87-way image classification set "gemstone" from GitHub (minh-me/train-model); label vocabulary: alexandrite, almandine, amazonite, amber, amethyst, ametrine, andalusite, andradite, aquamarine, green aventurine, yellow aventurine, benitoite, golden beryl, bixbite, bloodstone, blue lace agate, carnelian, cats eye, chalcedony, blue chalcedony, chrome diopside, chrysoberyl, chrysocolla, chrysoprase, citrine, coral, danburite, diamond, diaspore, dumortierite, emerald, fluorite, red garnet, goshenite, grossular, hessonite, hiddenite, iolite, jade, jasper, kunzite, kyanite, labradorite, lapis lazuli, larimar, malachite, moonstone, morganite, black onyx, green onyx, red onyx, opal, pearl, peridot, prehnite, pyrite, pyrope, beer quartz, lemon quartz, rose quartz, rutilated quartz, smoky quartz, rhodochrosite, rhodolite, rhodonite, ruby, blue sapphire, pink sapphire, purple sapphire, yellow sapphire, scapolite, serpentine, sodalite, spessartite, sphene, spinel, spodumene, sunstone, tanzanite, tigers eye, topaz, tourmaline, tsavorite, turquoise, variscite, zircon, zoisite.

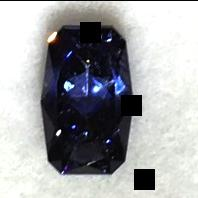
Label: benitoite

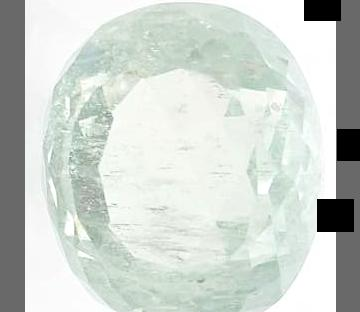
Label: hiddenite

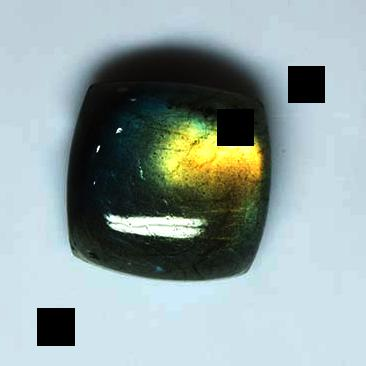
Label: labradorite

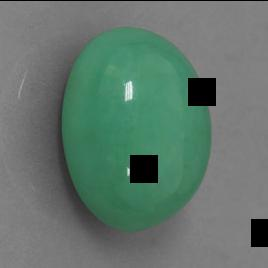
Label: chrysoprase

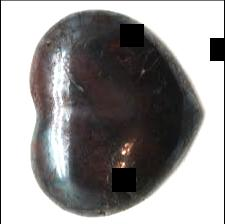
Label: black onyx

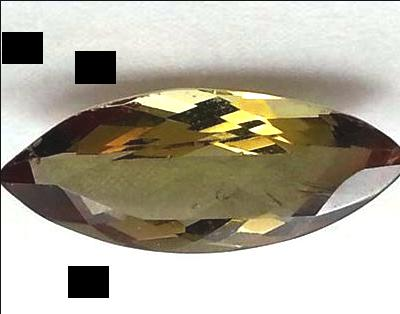
Label: andalusite
